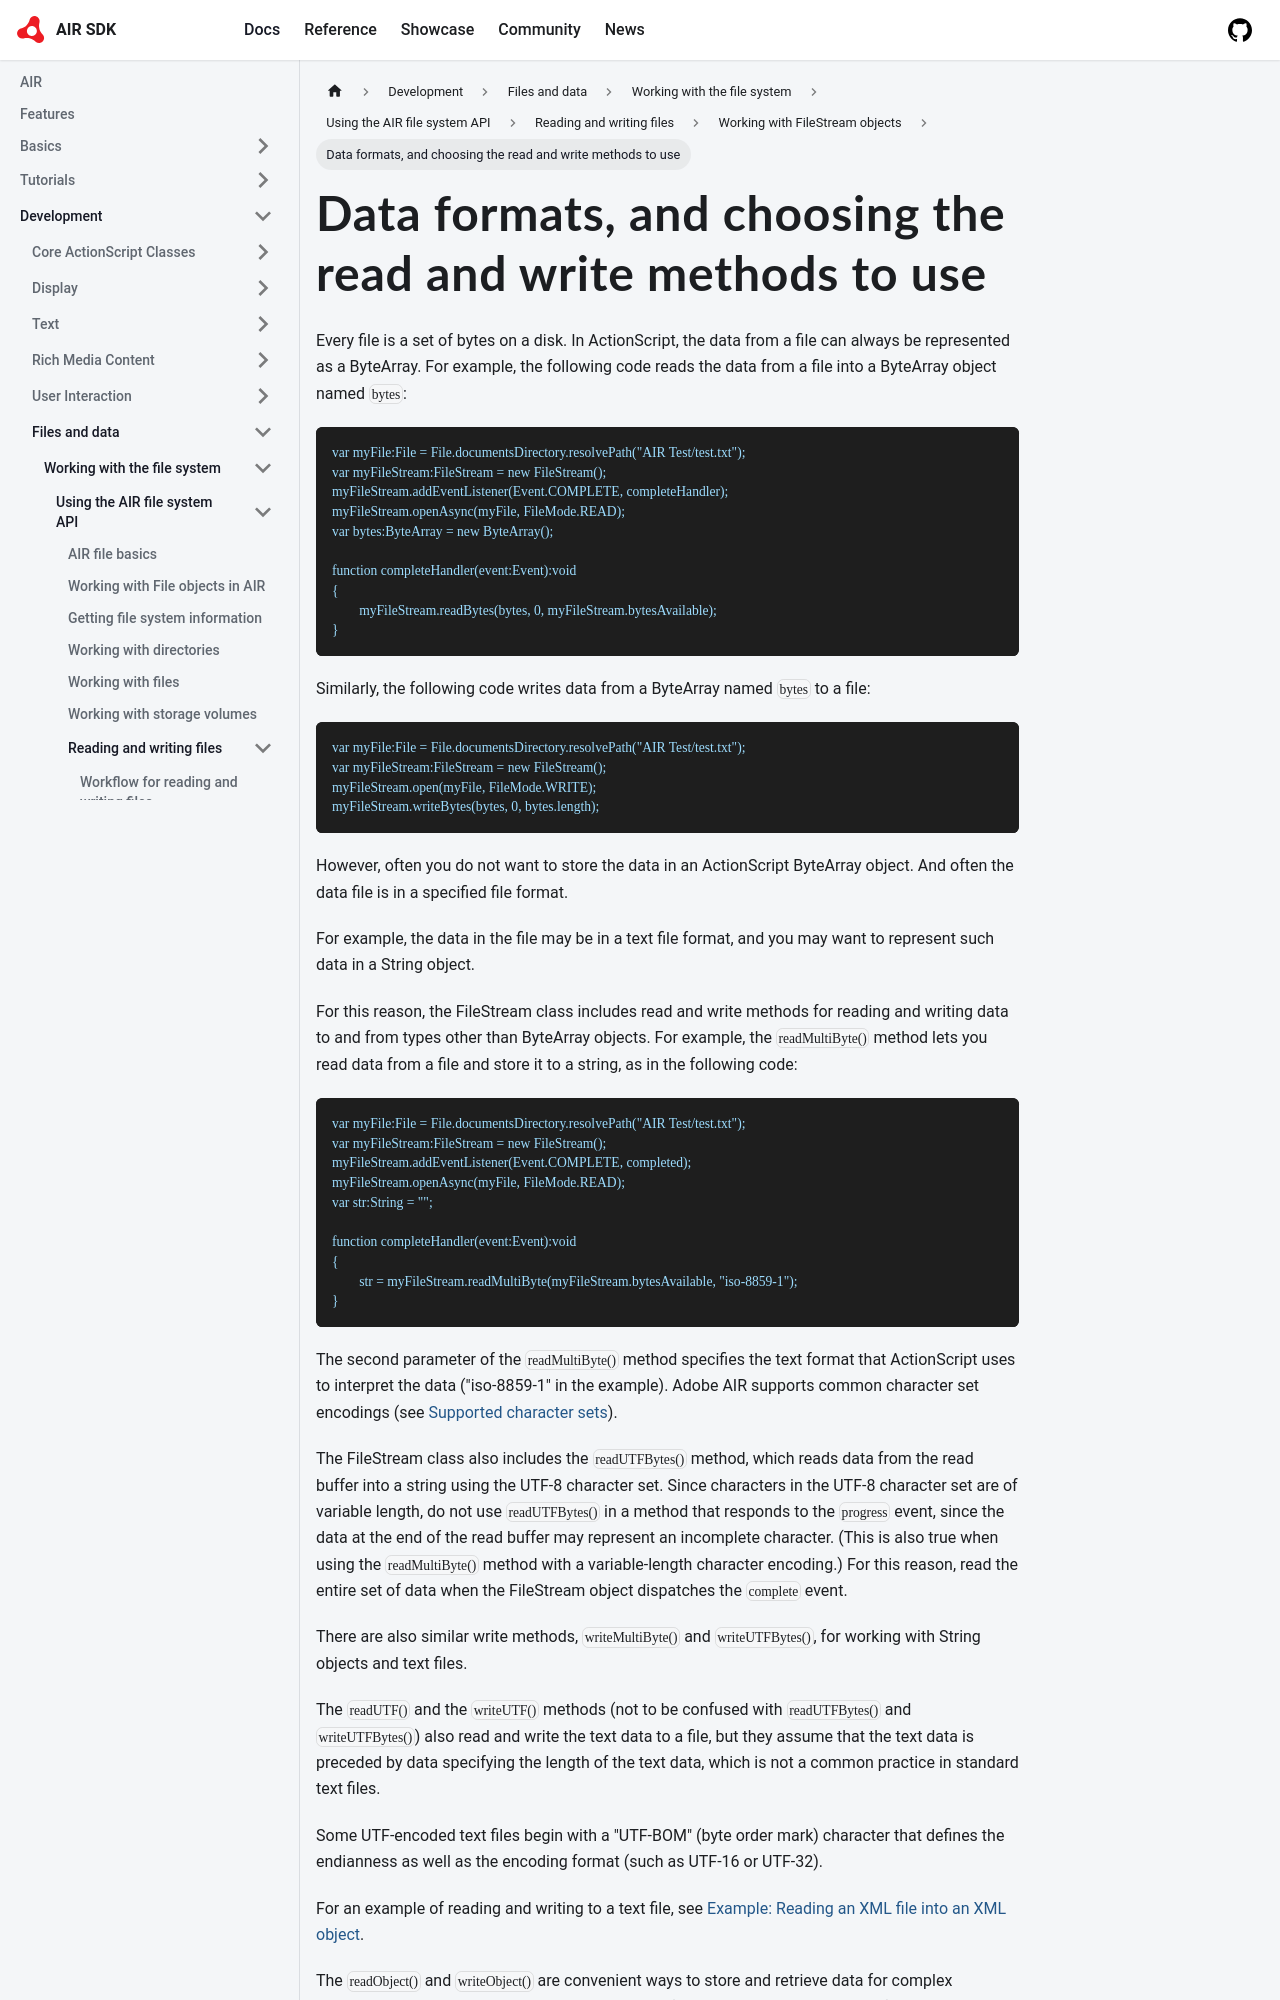

repository: airsdk/airsdk.dev · page: docs/development/files-and-data/working-with-the-file-system/using-the-air-file-system-api/reading-and-writing-files/working-with-filestream-objects/data-formats-and-choosing-the-read-and-write-method · generator: docusaurus

---
sidebar_position: 6
---

# Data formats, and choosing the read and write methods to use

Every file is a set of bytes on a disk. In ActionScript, the data from a file
can always be represented as a ByteArray. For example, the following code reads
the data from a file into a ByteArray object named `bytes`:

```
var myFile:File = File.documentsDirectory.resolvePath("AIR Test/test.txt");
var myFileStream:FileStream = new FileStream();
myFileStream.addEventListener(Event.COMPLETE, completeHandler);
myFileStream.openAsync(myFile, FileMode.READ);
var bytes:ByteArray = new ByteArray();

function completeHandler(event:Event):void
{
	myFileStream.readBytes(bytes, 0, myFileStream.bytesAvailable);
}
```

Similarly, the following code writes data from a ByteArray named `bytes` to a
file:

```
var myFile:File = File.documentsDirectory.resolvePath("AIR Test/test.txt");
var myFileStream:FileStream = new FileStream();
myFileStream.open(myFile, FileMode.WRITE);
myFileStream.writeBytes(bytes, 0, bytes.length);
```

However, often you do not want to store the data in an ActionScript ByteArray
object. And often the data file is in a specified file format.

For example, the data in the file may be in a text file format, and you may want
to represent such data in a String object.

For this reason, the FileStream class includes read and write methods for
reading and writing data to and from types other than ByteArray objects. For
example, the `readMultiByte()` method lets you read data from a file and store
it to a string, as in the following code:

```
var myFile:File = File.documentsDirectory.resolvePath("AIR Test/test.txt");
var myFileStream:FileStream = new FileStream();
myFileStream.addEventListener(Event.COMPLETE, completed);
myFileStream.openAsync(myFile, FileMode.READ);
var str:String = "";

function completeHandler(event:Event):void
{
	str = myFileStream.readMultiByte(myFileStream.bytesAvailable, "iso-8859-1");
}
```

The second parameter of the `readMultiByte()` method specifies the text format
that ActionScript uses to interpret the data ("iso-8859-1" in the example).
Adobe AIR supports common character set encodings (see
[Supported character sets](https://airsdk.dev/reference/actionscript/3.0/charset-codes.html)).

The FileStream class also includes the `readUTFBytes()` method, which reads data
from the read buffer into a string using the UTF-8 character set. Since
characters in the UTF-8 character set are of variable length, do not use
`readUTFBytes()` in a method that responds to the `progress` event, since the
data at the end of the read buffer may represent an incomplete character. (This
is also true when using the `readMultiByte()` method with a variable-length
character encoding.) For this reason, read the entire set of data when the
FileStream object dispatches the `complete` event.

There are also similar write methods, `writeMultiByte()` and `writeUTFBytes()`,
for working with String objects and text files.
